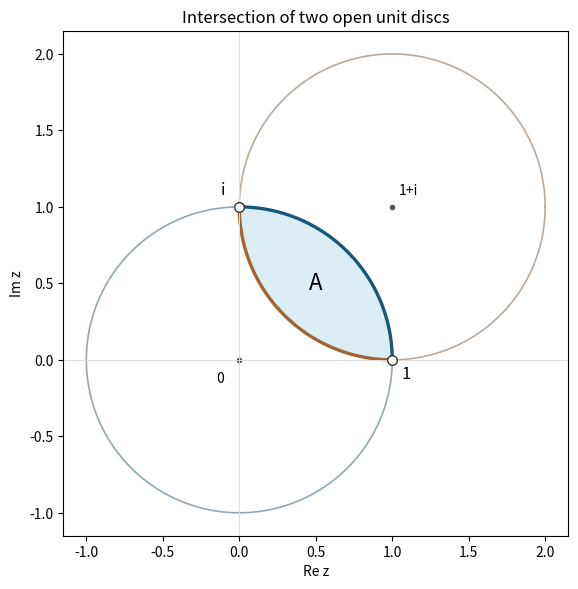

Write Python code to recreate this figure.
"""Original lens sketch; Python 3.14, root numpy/matplotlib dependencies.

Writes PNG basename to caller CWD, respecting caller MPLCONFIGDIR.
"""
import numpy as np
import matplotlib
matplotlib.use('Agg')
import matplotlib.pyplot as plt
th=np.linspace(0,2*np.pi,1001)
t=np.linspace(0,np.pi/2,501)
fig,ax=plt.subplots(figsize=(6,6),dpi=120,facecolor='white');ax.set_facecolor('white')
ax.plot(np.cos(th),np.sin(th),color='#91a8b4',linewidth=1.2)
ax.plot(1+np.cos(th),1+np.sin(th),color='#bba999',linewidth=1.2)
arc0=np.column_stack([np.cos(t),np.sin(t)])
arc1=np.column_stack([1-np.cos(t),1-np.sin(t)])
lens=np.vstack([arc0,arc1])
ax.fill(lens[:,0],lens[:,1],facecolor='#dbeef5',edgecolor='none')
ax.plot(arc0[:,0],arc0[:,1],color='#18567b',linewidth=2.4)
ax.plot(arc1[:,0],arc1[:,1],color='#a36332',linewidth=2.4)
ax.scatter([1,0],[0,1],s=48,facecolors='white',edgecolors='#333333',zorder=4)
ax.text(1.06,-.12,'1',fontsize=12);ax.text(-.12,1.08,'i',fontsize=12)
ax.plot([0,1],[0,1],'.',color='#555555')
ax.text(-.15,-.15,'0');ax.text(1.04,1.08,'1+i')
ax.text(.5,.5,'A',ha='center',va='center',fontsize=16)
ax.axhline(0,color='#dddddd',linewidth=.7);ax.axvline(0,color='#dddddd',linewidth=.7)
ax.set(xlim=(-1.15,2.15),ylim=(-1.15,2.15),xlabel='Re z',ylabel='Im z',title='Intersection of two open unit discs')
ax.set_aspect('equal');fig.tight_layout();fig.savefig('paper-1-circular-lens.png',facecolor='white',transparent=False);plt.close(fig)
